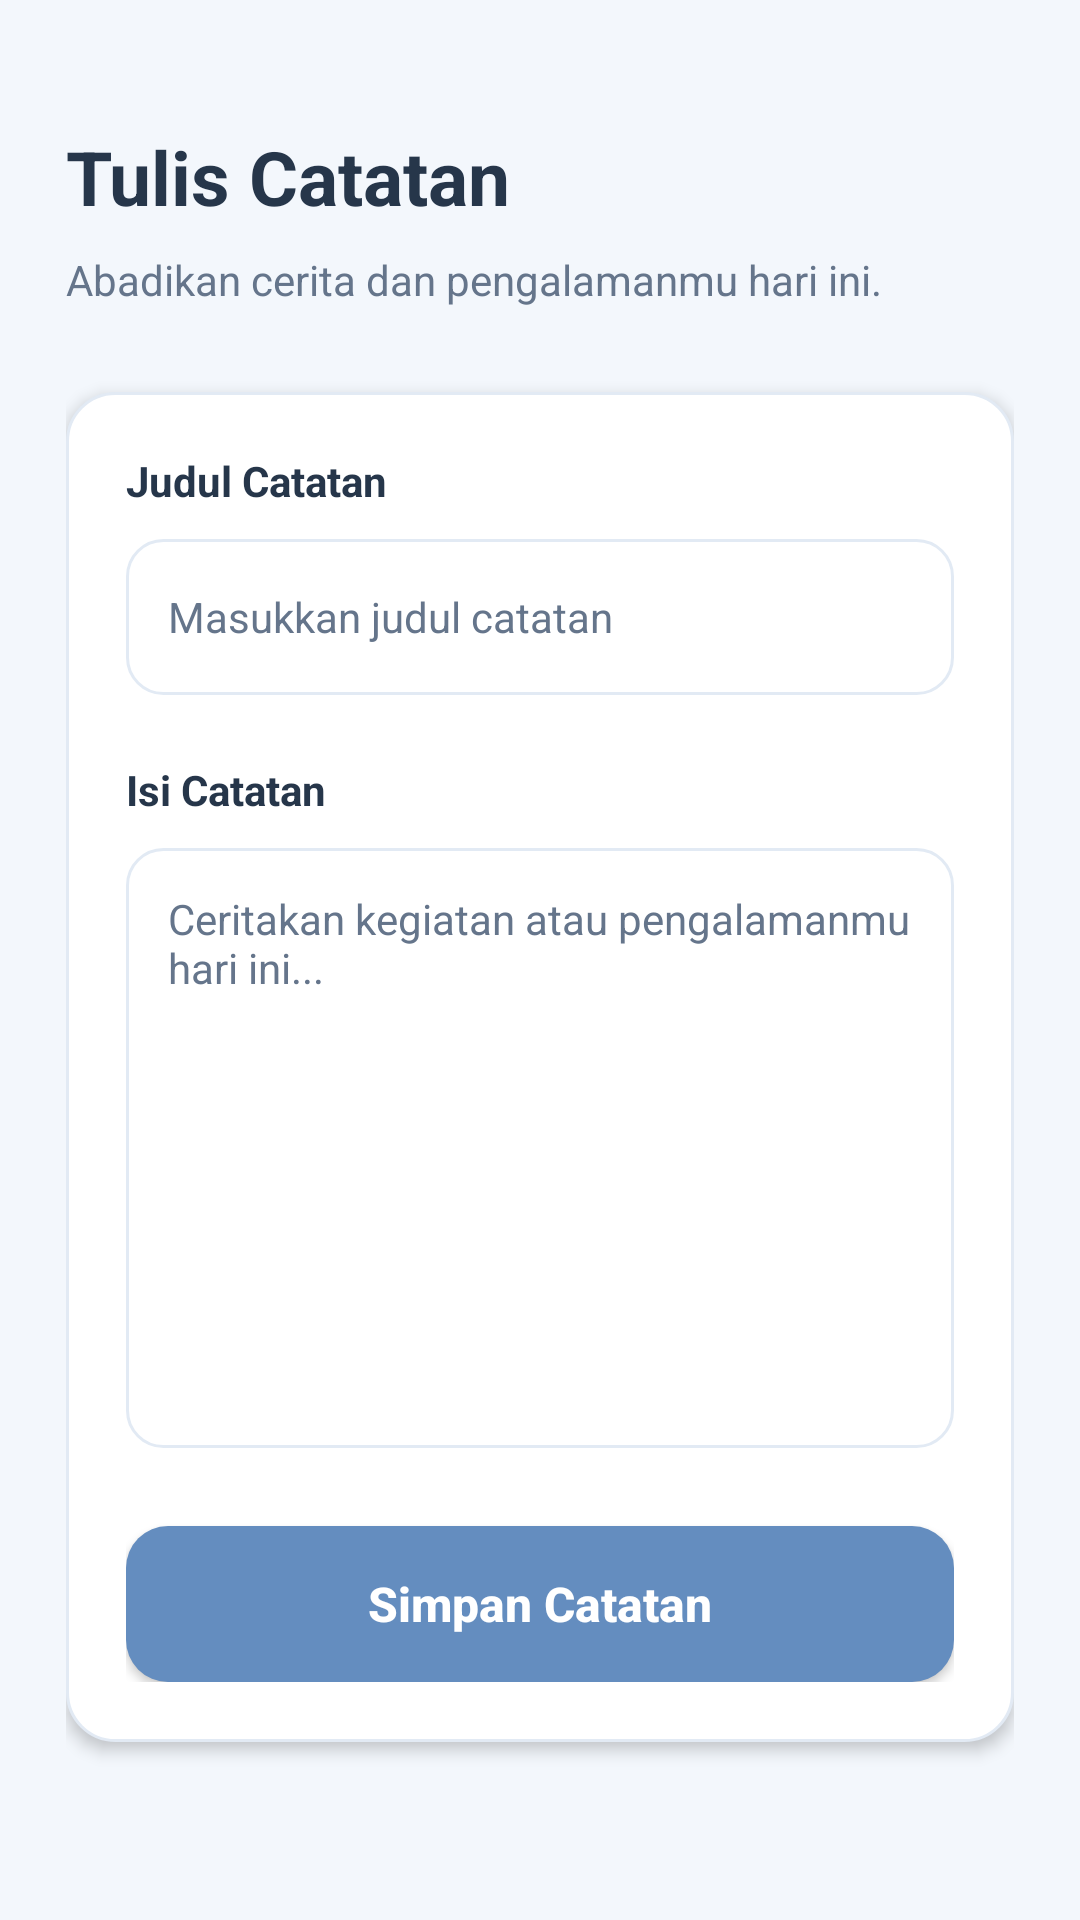

Reconstruct the res/layout file that produces this screen, plus the resources it refers to.
<!-- AndroidManifest.xml: application theme Theme.CatatanHarian088 -->
<!-- res/layout/activity_note_form_088.xml -->
<?xml version="1.0" encoding="utf-8"?>
<ScrollView xmlns:android="http://schemas.android.com/apk/res/android"
    android:layout_width="match_parent"
    android:layout_height="match_parent"
    android:background="@color/blue_bg_088"
    android:fillViewport="true">

    <LinearLayout
        android:layout_width="match_parent"
        android:layout_height="wrap_content"
        android:orientation="vertical"
        android:padding="22dp">

        <TextView
            android:id="@+id/tvFormTitle088"
            android:layout_width="wrap_content"
            android:layout_height="wrap_content"
            android:layout_marginTop="20dp"
            android:text="Tulis Catatan"
            android:textColor="@color/text_main_088"
            android:textSize="25sp"
            android:textStyle="bold" />

        <TextView
            android:layout_width="wrap_content"
            android:layout_height="wrap_content"
            android:layout_marginTop="8dp"
            android:text="Abadikan cerita dan pengalamanmu hari ini."
            android:textColor="@color/text_secondary_088"
            android:textSize="14sp" />

        <LinearLayout
            android:layout_width="match_parent"
            android:layout_height="wrap_content"
            android:layout_marginTop="28dp"
            android:background="@drawable/bg_card_088"
            android:elevation="3dp"
            android:orientation="vertical"
            android:padding="20dp">

            <TextView
                android:layout_width="wrap_content"
                android:layout_height="wrap_content"
                android:text="Judul Catatan"
                android:textColor="@color/text_main_088"
                android:textSize="14sp"
                android:textStyle="bold" />

            <EditText
                android:id="@+id/etNoteTitle088"
                android:layout_width="match_parent"
                android:layout_height="52dp"
                android:layout_marginTop="10dp"
                android:background="@drawable/bg_input_088"
                android:hint="Masukkan judul catatan"
                android:inputType="textCapSentences"
                android:singleLine="true"
                android:textColor="@color/text_main_088"
                android:textColorHint="@color/text_secondary_088"
                android:textSize="14sp" />

            <TextView
                android:layout_width="wrap_content"
                android:layout_height="wrap_content"
                android:layout_marginTop="22dp"
                android:text="Isi Catatan"
                android:textColor="@color/text_main_088"
                android:textSize="14sp"
                android:textStyle="bold" />

            <EditText
                android:id="@+id/etNoteContent088"
                android:layout_width="match_parent"
                android:layout_height="200dp"
                android:layout_marginTop="10dp"
                android:background="@drawable/bg_input_088"
                android:gravity="top|start"
                android:hint="Ceritakan kegiatan atau pengalamanmu hari ini..."
                android:inputType="textCapSentences|textMultiLine"
                android:padding="14dp"
                android:textColor="@color/text_main_088"
                android:textColorHint="@color/text_secondary_088"
                android:textSize="14sp" />

            <Button
                android:id="@+id/btnSaveNote088"
                android:layout_width="match_parent"
                android:layout_height="52dp"
                android:layout_marginTop="26dp"
                android:background="@drawable/bg_button_088"
                android:backgroundTint="@null"
                android:text="Simpan Catatan"
                android:textAllCaps="false"
                android:textColor="@color/white_088"
                android:textSize="16sp"
                android:textStyle="bold" />

        </LinearLayout>

    </LinearLayout>

</ScrollView>
<!-- resources referenced by this layout -->
<resources>
  <color name="blue_bg_088">#F3F7FC</color>
  <color name="text_main_088">#26364A</color>
  <color name="text_secondary_088">#65758B</color>
  <color name="white_088">#FFFFFF</color>
  <!-- drawable bg_button_088 (drawable) -->
  <?xml version="1.0" encoding="utf-8"?>
  <shape xmlns:android="http://schemas.android.com/apk/res/android"
      android:shape="rectangle">
  
      <solid android:color="@color/blue_button_088" />
  
      <corners android:radius="14dp" />
  
  </shape>
  <!-- drawable bg_card_088 (drawable) -->
  <?xml version="1.0" encoding="utf-8"?>
  <shape xmlns:android="http://schemas.android.com/apk/res/android"
      android:shape="rectangle">
  
      <solid android:color="@color/white_088" />
  
      <stroke
          android:width="1dp"
          android:color="@color/border_088" />
  
      <corners android:radius="16dp" />
  
      <padding
          android:left="14dp"
          android:top="14dp"
          android:right="14dp"
          android:bottom="14dp" />
  
  </shape>
  <!-- drawable bg_input_088 (drawable) -->
  <?xml version="1.0" encoding="utf-8"?>
  <shape xmlns:android="http://schemas.android.com/apk/res/android"
      android:shape="rectangle">
  
      <solid android:color="@color/white_088" />
  
      <stroke
          android:width="1dp"
          android:color="@color/border_088" />
  
      <corners android:radius="12dp" />
  
      <padding
          android:left="14dp"
          android:top="10dp"
          android:right="14dp"
          android:bottom="10dp" />
  
  </shape>
  <style name="Theme.CatatanHarian088" parent="Base.Theme.CatatanHarian088" />
  <color name="blue_button_088">#648DBF</color>
  <color name="border_088">#E2EAF4</color>
  <style name="Base.Theme.CatatanHarian088" parent="Theme.Material3.DayNight.NoActionBar">
          
          
      </style>
</resources>
